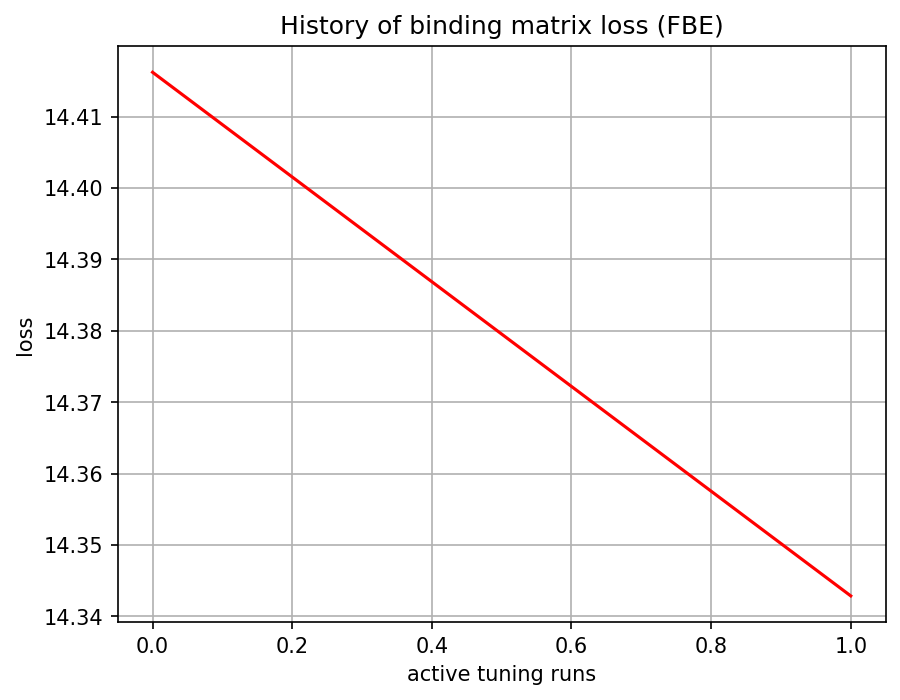

Data behind this chart, as committed beside it:
, 0
0, 14.42
1, 14.34
